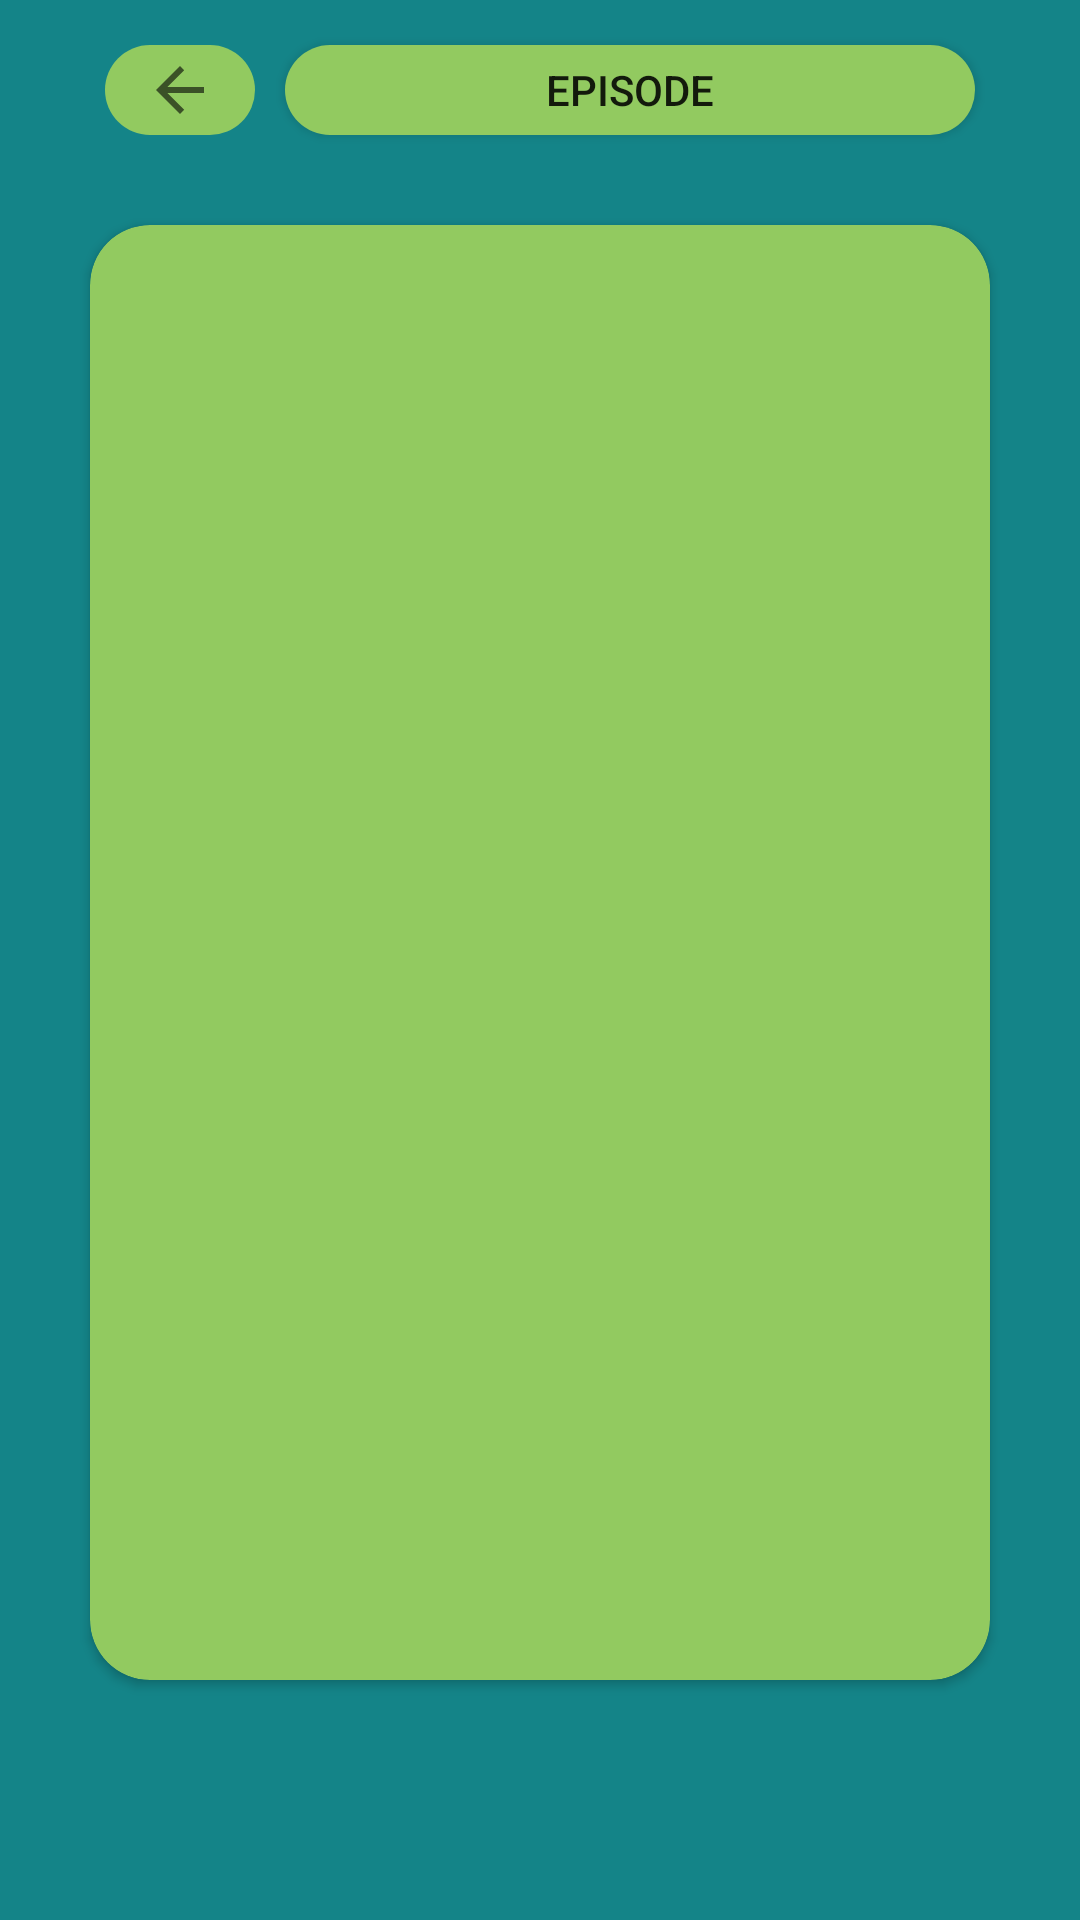

Write the Android layout XML for this screen, with the resource values it uses.
<!-- AndroidManifest.xml: application theme RickMorty.Launcher -->
<!-- res/layout/fragment_detail.xml -->
<?xml version="1.0" encoding="utf-8"?>
<androidx.constraintlayout.widget.ConstraintLayout xmlns:android="http://schemas.android.com/apk/res/android"
    xmlns:app="http://schemas.android.com/apk/res-auto"
    xmlns:tools="http://schemas.android.com/tools"
    android:layout_width="match_parent"
    android:layout_height="match_parent"
    android:background="@color/blue_green"
    tools:context=".DetailFragment">


    <LinearLayout
        android:layout_width="match_parent"
        android:layout_height="match_parent"
        android:orientation="vertical">

        <LinearLayout
            android:layout_width="wrap_content"
            android:layout_height="wrap_content"
            android:layout_gravity="center"
            android:layout_margin="10dp">

            <ImageButton
                android:id="@+id/detail_back"
                android:layout_width="60dp"
                android:layout_height="40dp"
                android:background="@drawable/button_style"
                android:src="?attr/homeAsUpIndicator"
                android:text="@string/back"
                tools:ignore="SpeakableTextPresentCheck,TouchTargetSizeCheck" />

            <Button
                android:id="@+id/episodes"
                android:layout_width="240dp"
                android:layout_height="40dp"
                android:background="@drawable/button_style"
                android:text="@string/episode"
                tools:ignore="TouchTargetSizeCheck" />
        </LinearLayout>

        <ScrollView
            android:layout_width="match_parent"
            android:layout_height="match_parent"
            android:layout_gravity="center"
            android:layout_marginBottom="15dp">

            <androidx.cardview.widget.CardView
                android:id="@+id/cardView"
                android:layout_width="wrap_content"
                android:layout_height="wrap_content"
                android:layout_gravity="center_horizontal"
                android:backgroundTint="@color/green"
                android:layout_margin="15dp"
                android:elevation="7dp"
                app:cardCornerRadius="20dp">

                <LinearLayout
                    android:id="@+id/linearLayout"
                    android:layout_width="match_parent"
                    android:layout_height="match_parent"
                    android:orientation="vertical">

                    <ImageView
                        android:id="@+id/detail_photo"
                        android:layout_width="300dp"
                        android:layout_height="300dp"
                        android:layout_gravity="center"
                        android:contentDescription="@string/rick"
                        tools:src="@tools:sample/avatars" />

                    <TextView
                        android:id="@+id/detail_name"
                        android:layout_width="match_parent"
                        android:layout_height="wrap_content"
                        android:layout_marginLeft="15dp"
                        android:layout_marginTop="10dp"
                        android:layout_marginRight="15dp"
                        android:fontFamily="@font/architects_daughter"
                        android:textSize="32sp"
                        android:textStyle="bold" />

                    <TextView
                        android:id="@+id/detail_gender"
                        android:layout_width="match_parent"
                        android:layout_height="wrap_content"
                        android:layout_marginLeft="15dp"
                        android:layout_marginTop="5dp"
                        android:layout_marginRight="15dp"
                        android:fontFamily="@font/architects_daughter"
                        android:textSize="24sp" />

                    <TextView
                        android:id="@+id/detail_status"
                        android:layout_width="match_parent"
                        android:layout_height="wrap_content"
                        android:layout_marginLeft="15dp"
                        android:layout_marginTop="5dp"
                        android:layout_marginRight="15dp"
                        android:fontFamily="@font/architects_daughter"
                        android:textSize="24sp" />

                    <TextView
                        android:id="@+id/detail_species"
                        android:layout_width="match_parent"
                        android:layout_height="wrap_content"
                        android:layout_marginLeft="15dp"
                        android:layout_marginTop="5dp"
                        android:layout_marginRight="15dp"
                        android:layout_marginBottom="20dp"
                        android:fontFamily="@font/architects_daughter"
                        android:textSize="24sp" />

                </LinearLayout>


            </androidx.cardview.widget.CardView>
        </ScrollView>

    </LinearLayout>

</androidx.constraintlayout.widget.ConstraintLayout>
<!-- resources referenced by this layout -->
<resources>
  <color name="blue_green">#148488</color>
  <color name="green">#92ca60</color>
  <!-- drawable button_style (drawable) -->
  <?xml version="1.0" encoding="utf-8"?>
  <inset xmlns:android="http://schemas.android.com/apk/res/android"
      android:insetLeft="5dp"
      android:insetTop="5dp"
      android:insetRight="5dp"
      android:insetBottom="5dp">
      <ripple android:color="@color/green">
          <item>
              <shape android:shape="rectangle">
                  <solid android:color="@color/green" />
                  <corners android:radius="120dp" />
              </shape>
          </item>
      </ripple>
  </inset>
  <string name="back"> Back </string>
  <string name="episode">episode</string>
  <string name="rick">Rick</string>
  <style name="RickMorty.Launcher">
          <item name="android:windowBackground">@color/blue_green</item>
      </style>
</resources>
